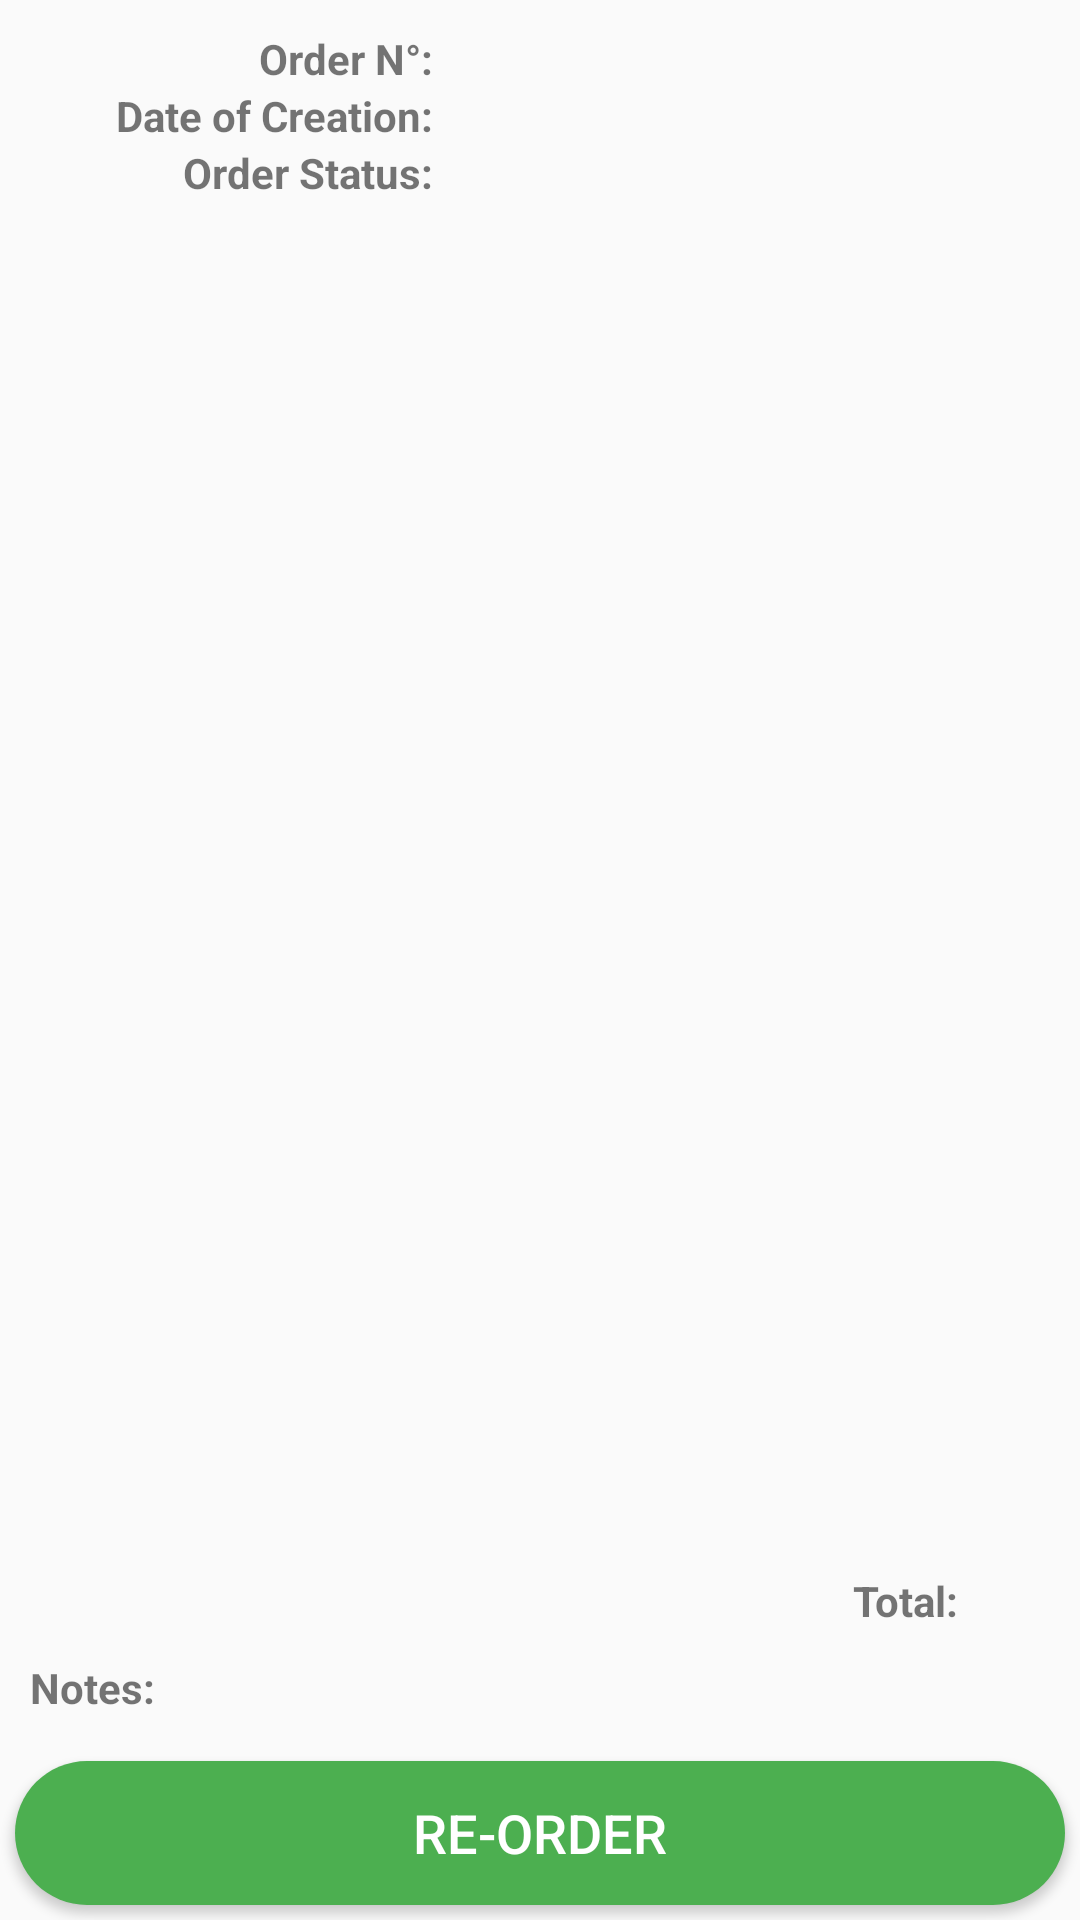

Write the Android layout XML for this screen, with the resource values it uses.
<!-- AndroidManifest.xml: application theme AppTheme -->
<!-- res/layout/activity_order_detail.xml -->
<?xml version="1.0" encoding="utf-8"?>
<LinearLayout xmlns:android="http://schemas.android.com/apk/res/android"
    xmlns:app="http://schemas.android.com/apk/res-auto"
    xmlns:tools="http://schemas.android.com/tools"
    android:orientation="vertical"
    android:layout_marginStart="5dp"
    android:layout_marginEnd="5dp"
    android:layout_width="match_parent"
    android:layout_height="match_parent"
    tools:context=".activity.order.OrderDetailActivity">

    <LinearLayout
        android:layout_marginTop="10dp"
        android:orientation="horizontal"
        android:layout_width="match_parent"
        android:layout_height="wrap_content">

        <TextView
            android:text="@string/order_num"
            android:textStyle="bold"
            android:gravity="end"
            android:layout_weight="2"
            android:layout_width="0dp"
            android:layout_height="wrap_content" />

        <TextView
            android:id="@+id/tvOrderDetailNumber"
            android:gravity="center_horizontal"
            android:layout_weight="3"
            android:layout_width="0dp"
            android:layout_height="wrap_content" />

    </LinearLayout>

    <LinearLayout
        android:orientation="horizontal"
        android:layout_width="match_parent"
        android:layout_height="wrap_content">

        <TextView
            android:text="@string/date_of_creation"
            android:layout_weight="2"
            android:textStyle="bold"
            android:gravity="end"
            android:layout_width="0dp"
            android:layout_height="wrap_content" />

        <TextView
            android:id="@+id/tvOrderCreatedAt"
            android:gravity="center_horizontal"
            android:layout_weight="3"
            android:layout_width="0dp"
            android:layout_height="wrap_content" />

    </LinearLayout>

    <LinearLayout
        android:orientation="horizontal"
        android:layout_width="match_parent"
        android:layout_height="wrap_content">

        <TextView
            android:text="@string/order_status"
            android:layout_weight="2"
            android:textStyle="bold"
            android:gravity="end"
            android:layout_width="0dp"
            android:layout_height="wrap_content" />

        <TextView
            android:id="@+id/tvOrderStatus"
            android:gravity="center_horizontal"
            android:layout_weight="3"
            android:layout_width="0dp"
            android:layout_height="wrap_content" />

    </LinearLayout>

    <ProgressBar
        android:id="@+id/pbLoading"
        android:visibility="gone"
        android:layout_width="match_parent"
        android:layout_height="wrap_content" />

    <ListView
        android:id="@+id/lvOrderItems"
        android:layout_width="match_parent"
        android:layout_height="0dp"
        android:layout_marginTop="10dp"
        android:layout_weight="5" />

    <LinearLayout
        android:layout_width="match_parent"
        android:layout_height="wrap_content"
        android:layout_gravity="bottom"
        android:layout_marginTop="5dp"
        android:layout_marginBottom="10dp"
        android:gravity="end"
        android:orientation="horizontal">

        <TextView
            android:layout_width="wrap_content"
            android:layout_height="wrap_content"
            android:gravity="end"
            android:textStyle="bold"
            android:layout_weight="7"
            android:text="@string/total" />

        <TextView
            android:id="@+id/tvOrderTotal"
            android:layout_width="wrap_content"
            android:layout_height="wrap_content"
            android:gravity="center_horizontal"
            android:layout_weight="1" />

    </LinearLayout>

    <ScrollView
        android:layout_marginBottom="15dp"
        android:layout_marginStart="10dp"
        android:layout_marginEnd="10dp"
        android:layout_width="match_parent"
        android:layout_height="wrap_content">

    <LinearLayout
        android:orientation="horizontal"
        android:layout_width="match_parent"
        android:layout_height="wrap_content">

        <TextView
            android:text="@string/order_notes"
            android:textStyle="bold"
            android:gravity="end"
            android:layout_width="wrap_content"
            android:layout_height="wrap_content" />

        <TextView
            android:id="@+id/tvOrderNotes"
            android:layout_marginStart="5dp"
            android:layout_width="match_parent"
            android:layout_height="wrap_content" />

    </LinearLayout>

    </ScrollView>

    <Button
        android:id="@+id/btnReOrder"
        android:layout_width="match_parent"
        android:layout_height="wrap_content"
        android:background="@drawable/buttons_success"
        android:text="@string/reorder"
        android:layout_marginStart="5dp"
        android:layout_marginEnd="5dp"
        android:layout_marginBottom="5dp"
        android:textColor="@color/colorTextButtons"
        android:textSize="18sp" />


</LinearLayout>
<!-- resources referenced by this layout -->
<resources>
  <color name="colorTextButtons">#FFFFFF</color>
  <!-- drawable buttons_success (drawable) -->
  <?xml version="1.0" encoding="utf-8"?>
  <shape xmlns:android="http://schemas.android.com/apk/res/android"
      android:shape="rectangle">
  
      <corners android:radius="25dp" />
      <solid android:color="@color/colorButtons" />
  
  </shape>
  <string name="date_of_creation">Date of Creation: </string>
  <string name="order_notes">Notes: </string>
  <string name="order_num">Order N°: </string>
  <string name="order_status">Order Status: </string>
  <string name="reorder">Re-Order</string>
  <string name="total">Total: </string>
  <style name="AppTheme" parent="Theme.AppCompat.Light.NoActionBar">
          
          <item name="android:windowLightStatusBar" tools:targetApi="23">true</item>
          <item name="colorPrimary">@color/colorPrimary</item>
          <item name="colorPrimaryDark">@color/colorPrimaryDark</item>
          <item name="colorAccent">@color/colorAccent</item>
          <item name="android:windowContentOverlay">@drawable/appbar_bg</item>
          <item name="elevation">0dp</item>
      </style>
  <color name="colorButtons">#4CAF50</color>
  <color name="colorPrimary">#C5CAE9</color>
  <color name="colorPrimaryDark">#3F51B5</color>
  <color name="colorAccent">#303F9F</color>
  <!-- drawable appbar_bg (drawable) -->
  <?xml version="1.0" encoding="utf-8"?>
  
  <layer-list xmlns:android="http://schemas.android.com/apk/res/android">
      <item>
          <shape android:shape="rectangle" >
              <solid android:color="@color/colorTextButtons" />
          </shape>
      </item>
      <item android:top="-3dp" android:right="-3dp" android:left="-3dp">
          <shape>
              <solid android:color="@android:color/transparent" />
              <stroke
                  android:width="2dp"
                  android:color="#c2c2c2" />
          </shape>
      </item>
  </layer-list>
</resources>
